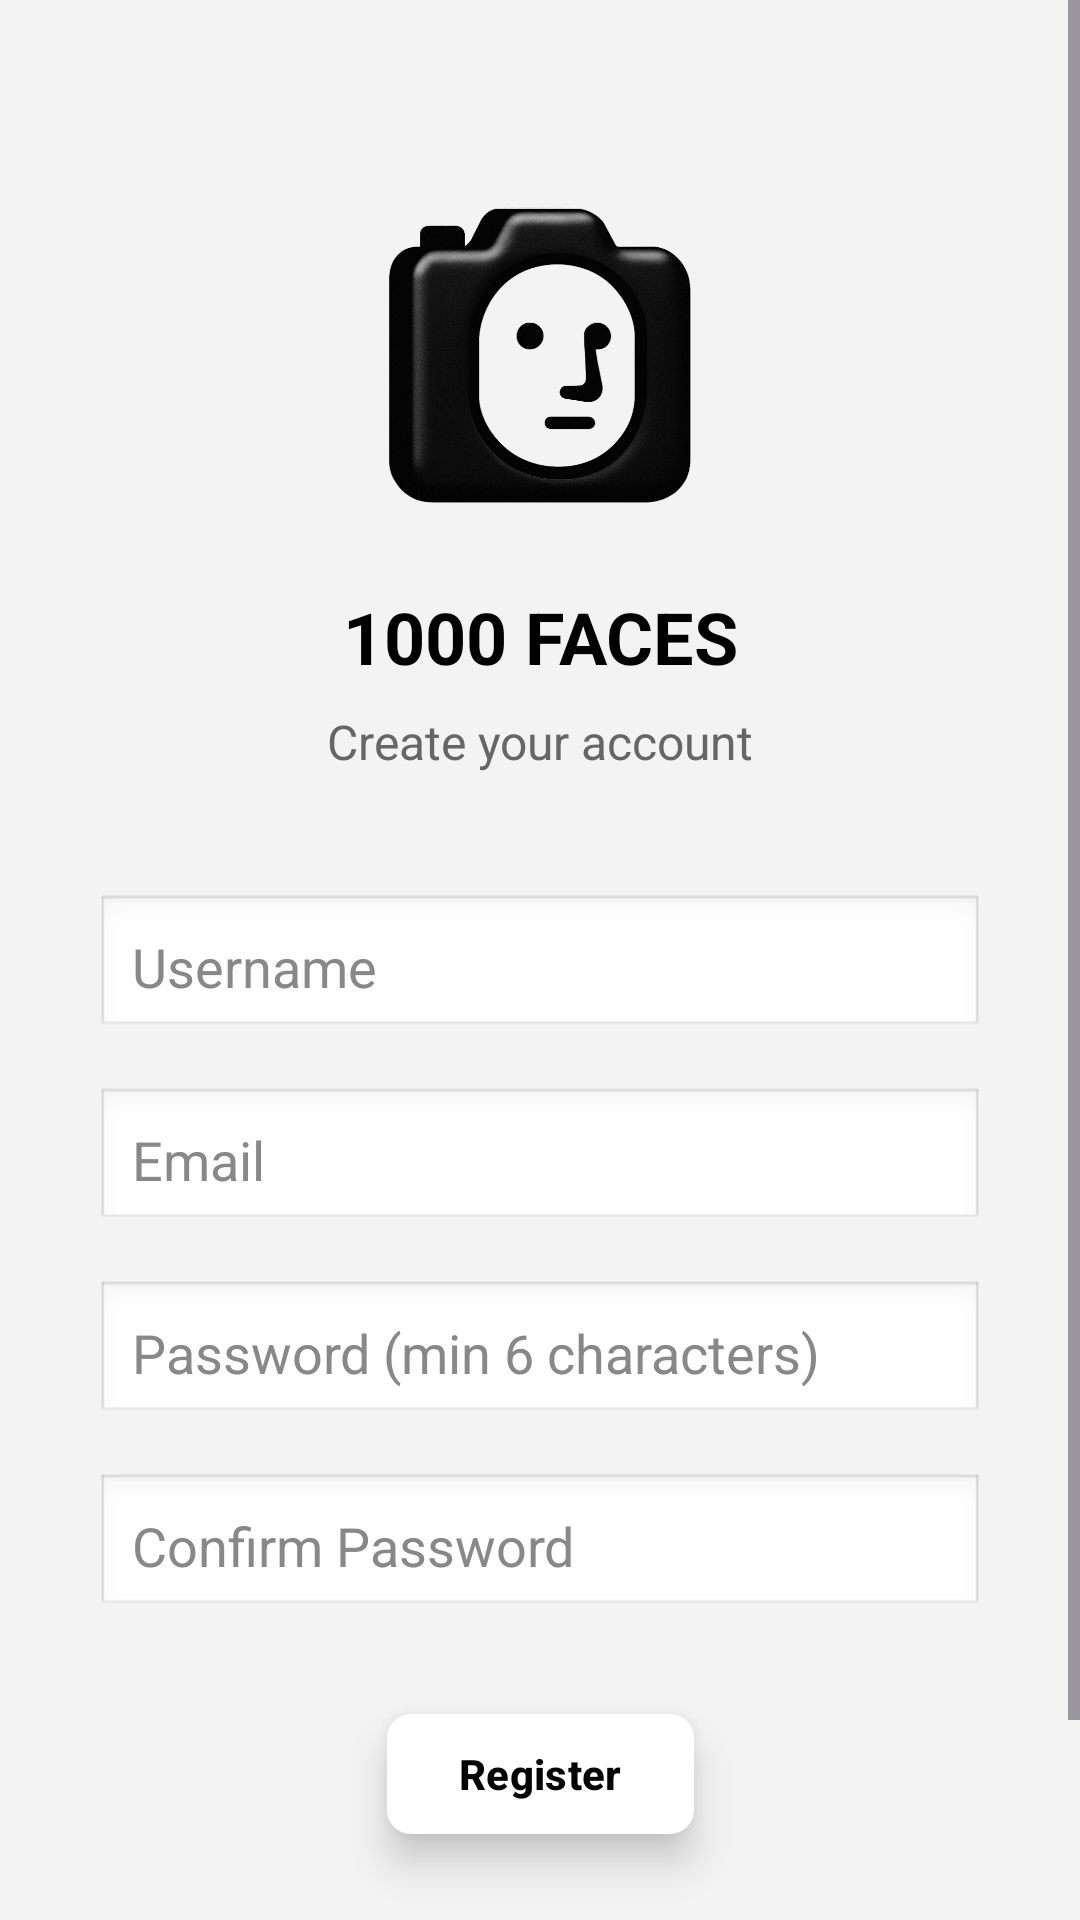

Layout XML and referenced resources for this Android screen:
<!-- AndroidManifest.xml: application theme Theme.Thousandfaces -->
<!-- res/layout/activity_registration.xml -->
<?xml version="1.0" encoding="utf-8"?>
<androidx.constraintlayout.widget.ConstraintLayout
    xmlns:android="http://schemas.android.com/apk/res/android"
    xmlns:app="http://schemas.android.com/apk/res-auto"
    xmlns:tools="http://schemas.android.com/tools"
    android:id="@+id/main"
    android:layout_width="match_parent"
    android:layout_height="match_parent"
    tools:context=".view.RegistrationActivity"
    android:background="#F3F3F3">

    <ScrollView
        android:layout_width="match_parent"
        android:layout_height="match_parent"
        app:layout_constraintTop_toTopOf="parent"
        app:layout_constraintBottom_toBottomOf="parent"
        app:layout_constraintStart_toStartOf="parent"
        app:layout_constraintEnd_toEndOf="parent">

        <androidx.constraintlayout.widget.ConstraintLayout
            android:layout_width="match_parent"
            android:layout_height="wrap_content">

            <ImageView
                android:id="@+id/logoImage"
                android:layout_width="120dp"
                android:layout_height="120dp"
                android:src="@drawable/logo"
                android:contentDescription="App Logo"
                app:layout_constraintTop_toTopOf="parent"
                app:layout_constraintStart_toStartOf="parent"
                app:layout_constraintEnd_toEndOf="parent"
                android:layout_marginTop="60dp" />

            <TextView
                android:id="@+id/appTitle"
                android:layout_width="wrap_content"
                android:layout_height="wrap_content"
                android:layout_marginTop="16dp"
                android:text="1000 FACES"
                android:textColor="#000000"
                android:textSize="24sp"
                android:textStyle="bold"
                app:layout_constraintEnd_toEndOf="parent"
                app:layout_constraintStart_toStartOf="parent"
                app:layout_constraintTop_toBottomOf="@id/logoImage" />

            <TextView
                android:id="@+id/registerSubtitle"
                android:layout_width="wrap_content"
                android:layout_height="wrap_content"
                android:layout_marginTop="8dp"
                android:text="Create your account"
                android:textColor="#666666"
                android:textSize="16sp"
                app:layout_constraintEnd_toEndOf="parent"
                app:layout_constraintStart_toStartOf="parent"
                app:layout_constraintTop_toBottomOf="@id/appTitle" />

            <EditText
                android:id="@+id/editUsername"
                android:layout_width="0dp"
                android:layout_height="wrap_content"
                android:layout_marginHorizontal="32dp"
                android:layout_marginTop="40dp"
                android:hint="Username"
                android:inputType="text"
                android:background="@android:drawable/edit_text"
                android:padding="12dp"
                android:textColor="#000"
                android:textColorHint="#888"
                app:layout_constraintEnd_toEndOf="parent"
                app:layout_constraintStart_toStartOf="parent"
                app:layout_constraintTop_toBottomOf="@id/registerSubtitle" />

            <EditText
                android:id="@+id/editEmail"
                android:layout_width="0dp"
                android:layout_height="wrap_content"
                android:layout_marginHorizontal="32dp"
                android:layout_marginTop="16dp"
                android:hint="Email"
                android:inputType="textEmailAddress"
                android:background="@android:drawable/edit_text"
                android:padding="12dp"
                android:textColor="#000"
                android:textColorHint="#888"
                app:layout_constraintEnd_toEndOf="parent"
                app:layout_constraintStart_toStartOf="parent"
                app:layout_constraintTop_toBottomOf="@id/editUsername" />

            <EditText
                android:id="@+id/editPassword"
                android:layout_width="0dp"
                android:layout_height="wrap_content"
                android:layout_marginHorizontal="32dp"
                android:layout_marginTop="16dp"
                android:hint="Password (min 6 characters)"
                android:inputType="textPassword"
                android:background="@android:drawable/edit_text"
                android:padding="12dp"
                android:textColor="#000"
                android:textColorHint="#888"
                app:layout_constraintEnd_toEndOf="parent"
                app:layout_constraintStart_toStartOf="parent"
                app:layout_constraintTop_toBottomOf="@id/editEmail" />

            <EditText
                android:id="@+id/editConfirmPassword"
                android:layout_width="0dp"
                android:layout_height="wrap_content"
                android:layout_marginHorizontal="32dp"
                android:layout_marginTop="16dp"
                android:hint="Confirm Password"
                android:inputType="textPassword"
                android:background="@android:drawable/edit_text"
                android:padding="12dp"
                android:textColor="#000"
                android:textColorHint="#888"
                app:layout_constraintEnd_toEndOf="parent"
                app:layout_constraintStart_toStartOf="parent"
                app:layout_constraintTop_toBottomOf="@id/editPassword" />

            <com.google.android.material.button.MaterialButton
                android:id="@+id/registerBtn"
                android:layout_width="wrap_content"
                android:layout_height="wrap_content"
                android:layout_marginTop="28dp"
                android:text="Register"
                android:textStyle="bold"
                android:textColor="#040404"
                android:background="@null"
                app:backgroundTint="#FFFFFF"
                app:cornerRadius="8dp"
                android:elevation="8dp"
                android:stateListAnimator="@null"
                app:layout_constraintEnd_toEndOf="parent"
                app:layout_constraintStart_toStartOf="parent"
                app:layout_constraintTop_toBottomOf="@id/editConfirmPassword" />

            <TextView
                android:id="@+id/loginLink"
                android:layout_width="wrap_content"
                android:layout_height="wrap_content"
                android:layout_marginTop="24dp"
                android:layout_marginBottom="40dp"
                android:text="Already have an account? Login here"
                android:textSize="14sp"
                android:textColor="#007BFF"
                android:padding="8dp"
                android:clickable="true"
                android:focusable="true"
                app:layout_constraintEnd_toEndOf="parent"
                app:layout_constraintStart_toStartOf="parent"
                app:layout_constraintTop_toBottomOf="@id/registerBtn"
                app:layout_constraintBottom_toBottomOf="parent" />

        </androidx.constraintlayout.widget.ConstraintLayout>

    </ScrollView>

</androidx.constraintlayout.widget.ConstraintLayout>
<!-- resources referenced by this layout -->
<resources>
  <!-- drawable logo: png bitmap (drawable, 455462 bytes) -->
  <style name="Theme.Thousandfaces" parent="Base.Theme.Thousandfaces" />
  <style name="Base.Theme.Thousandfaces" parent="Theme.Material3.DayNight.NoActionBar">
          
          <item name="android:windowBackground">@color/app_background</item>
      </style>
  <color name="app_background">#e5e5e5</color>
</resources>
